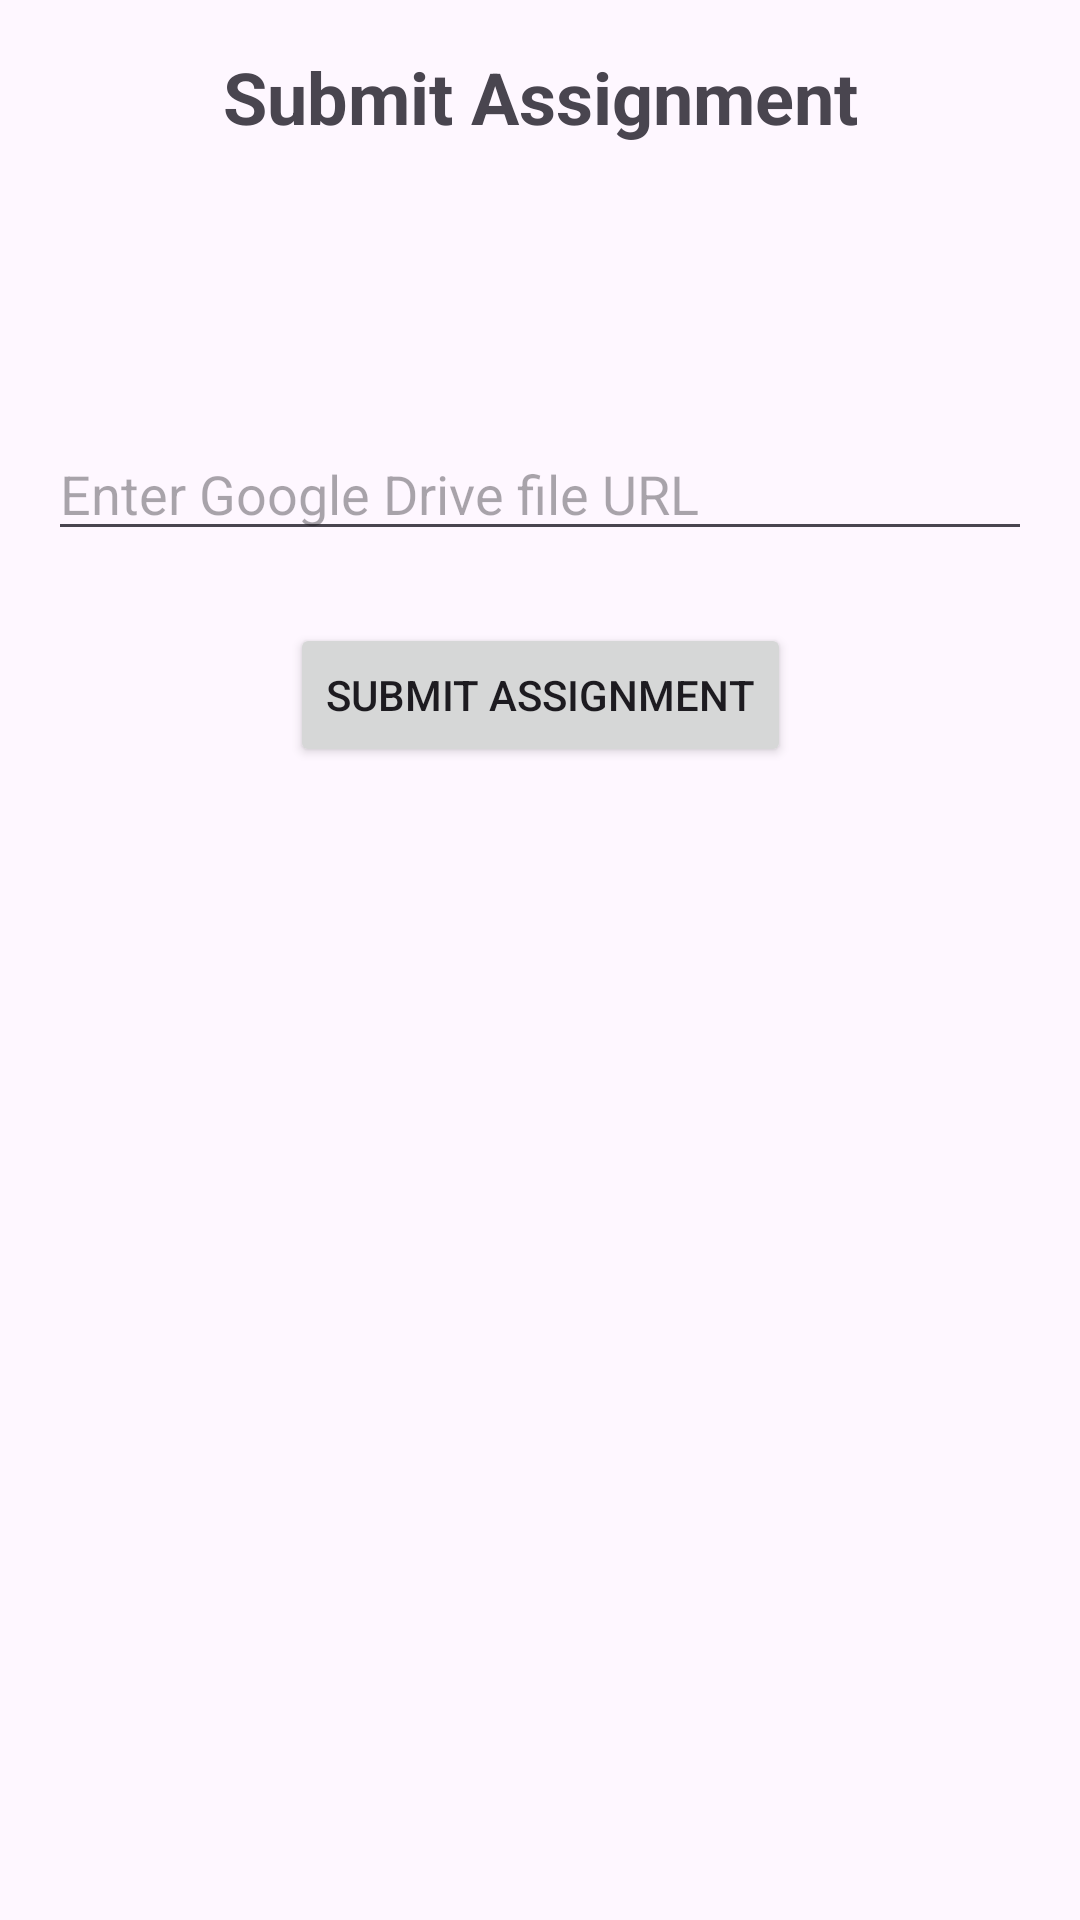

Reconstruct the res/layout file that produces this screen, plus the resources it refers to.
<!-- AndroidManifest.xml: application theme Theme.TuitionManagerApp -->
<!-- res/layout/activity_submit_assignment.xml -->
<?xml version="1.0" encoding="utf-8"?>
<androidx.constraintlayout.widget.ConstraintLayout xmlns:android="http://schemas.android.com/apk/res/android"
    xmlns:app="http://schemas.android.com/apk/res-auto"
    xmlns:tools="http://schemas.android.com/tools"
    android:id="@+id/main"
    android:layout_width="match_parent"
    android:layout_height="match_parent"
    android:padding="16dp"
    tools:context=".student.SubmitAssignment">

    <TextView
        android:id="@+id/tvAssignmentTitle"
        android:layout_width="wrap_content"
        android:layout_height="wrap_content"
        android:text="Submit Assignment"
        android:textSize="24sp"
        android:textStyle="bold"
        app:layout_constraintLeft_toLeftOf="parent"
        app:layout_constraintRight_toRightOf="parent"
        app:layout_constraintTop_toTopOf="parent"/>

    <TextView
        android:id="@+id/tvAssignmentName"
        android:layout_width="match_parent"
        android:layout_height="wrap_content"
        android:layout_marginTop="16dp"
        android:textSize="18sp"
        app:layout_constraintTop_toBottomOf="@id/tvAssignmentTitle"/>

    <TextView
        android:id="@+id/tvCourseName"
        android:layout_width="match_parent"
        android:layout_height="wrap_content"
        android:layout_marginTop="8dp"
        android:textSize="16sp"
        app:layout_constraintTop_toBottomOf="@id/tvAssignmentName"/>

    <EditText
        android:id="@+id/etFileUrl"
        android:layout_width="match_parent"
        android:layout_height="wrap_content"
        android:layout_marginTop="24dp"
        android:hint="Enter Google Drive file URL"
        android:inputType="textUri"
        app:layout_constraintTop_toBottomOf="@id/tvCourseName"/>

    <Button
        android:id="@+id/btnSubmit"
        android:layout_width="wrap_content"
        android:layout_height="wrap_content"
        android:layout_marginTop="24dp"
        android:text="Submit Assignment"
        app:layout_constraintLeft_toLeftOf="parent"
        app:layout_constraintRight_toRightOf="parent"
        app:layout_constraintTop_toBottomOf="@id/etFileUrl"/>

    <ProgressBar
        android:id="@+id/progressBar"
        android:layout_width="wrap_content"
        android:layout_height="wrap_content"
        android:visibility="gone"
        app:layout_constraintBottom_toBottomOf="parent"
        app:layout_constraintLeft_toLeftOf="parent"
        app:layout_constraintRight_toRightOf="parent"
        app:layout_constraintTop_toTopOf="parent"/>

</androidx.constraintlayout.widget.ConstraintLayout>
<!-- resources referenced by this layout -->
<resources>
  <style name="Theme.TuitionManagerApp" parent="Base.Theme.TuitionManagerApp" />
  <style name="Base.Theme.TuitionManagerApp" parent="Theme.Material3.DayNight.NoActionBar">
          <item name="colorPrimary">@color/primary_color</item>
          <item name="colorOnPrimary">@color/white</item>
          <item name="android:statusBarColor">@color/primary_dark</item>
      </style>
  <color name="primary_color">#6200EE</color>
  <color name="white">#FFFFFF</color>
  <color name="primary_dark">#3700B3</color>
</resources>
